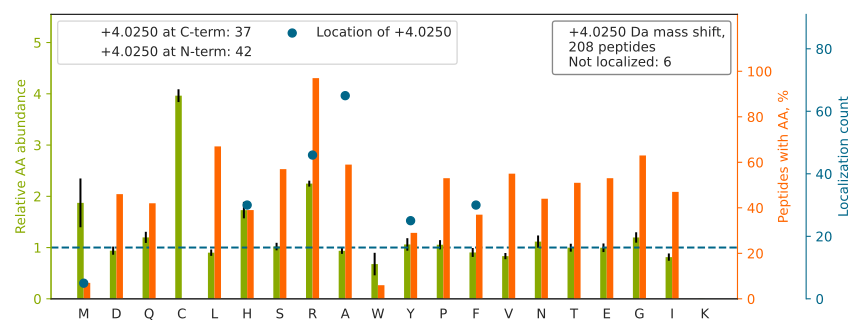

Source data for this figure (header and first rows):
top isoform	localization score	spectrum
STA[+4]GDTHLGGEDFDNR	0.9899	140718_Yoshiki_HEK_T2KO_TCL_VVA050614_2h…
LGDVY[+4]VNDAFGTAHR	0.989	140718_Yoshiki_HEK_T2KO_TCL_VVA050614_2h…
NLLH[+4]VTDTGVGMTR	1	140718_Yoshiki_HEK_T2KO_TCL_VVA050614_2h…
NM[+4]GGPYGGGNYGPGGSGGSGGYGGR	1	140718_Yoshiki_HEK_T2KO_TCL_VVA050614_2h…
H[+4]PLVPNQGDHSAHLPRPQQHFLPNQAHQGDHYR	1	140718_Yoshiki_HEK_T2KO_TCL_VVA050614_2h…
SSGGR[+4]EDLESSGLQR	1	140718_Yoshiki_HEK_T2KO_TCL_VVA050614_2h…
H[+4]LEINPDHSIIETLR	1	140718_Yoshiki_HEK_T2KO_TCL_VVA050614_2h…
H[+4]WILPQDYDHAQAEAR	0.93	140718_Yoshiki_HEK_T2KO_TCL_VVA050614_2h…
LQMEAPH[+4]IIVGTPGR	0.5433	140718_Yoshiki_HEK_T2KO_TCL_VVA050614_2h…
SDSF[+4]ENPVLQQHFR	0.442	140718_Yoshiki_HEK_T2KO_TCL_VVA050614_2h…
HGSYEDAVHSGA[+4]LND	0.9186	140718_Yoshiki_HEK_T2KO_TCL_VVA050614_2h…
H[+4]DGYGSHGPLLPLPSR	0.9969	140718_Yoshiki_HEK_T2KO_TCL_VVA050614_2h…
TLA[+4]YLLPAIVHINHQPYLER	0.8767	140718_Yoshiki_HEK_T2KO_TCL_VVA050614_2h…
TGTITTFEHAHNMR		140718_Yoshiki_HEK_T2KO_TCL_VVA050614_2h…
HYNGEAYEDDEHHPR		140718_Yoshiki_HEK_T2KO_TCL_VVA050614_2h…
A[+4]VTEQGHELSNEER	0.03767	140718_Yoshiki_HEK_T2KO_TCL_VVA050614_2h…
SSGPTSLF[+4]AVTVAPPGAR	0.9052	140718_Yoshiki_HEK_T2KO_TCL_VVA050614_2h…
NQGGY[+4]GGSSSSSSYGSGR	1	140718_Yoshiki_HEK_T2KO_TCL_VVA050614_2h…
HHYEQQQEDLAR[+4]	0.03749	140718_Yoshiki_HEK_T2KO_TCL_VVA050614_2h…
YNEQHVPGSPF[+4]TAR	0.0345	140718_Yoshiki_HEK_T2KO_TCL_VVA050614_2h…
LA[+4]SQGDSISSQLGPIHPPPR	1.0	140718_Yoshiki_HEK_T2KO_TCL_VVA050614_2h…
H[+4]LEINPDHPIVETLR	1	140718_Yoshiki_HEK_T2KO_TCL_VVA050614_2h…
IWHHTFYNELR[+4]	0.1026	140718_Yoshiki_HEK_T2KO_TCL_VVA050614_2h…
SQIH[+4]DIVLVGGSTR	0.9997	140718_Yoshiki_HEK_T2KO_TCL_VVA050614_2h…
Y[+4]LDEDTIYHLQPSGR	0.9465	140718_Yoshiki_HEK_T2KO_TCL_VVA050614_2h…
SQLLGSAHEVQR[+4]	0.004052	140718_Yoshiki_HEK_T2KO_TCL_VVA050614_2h…
Y[+4]GYTHLSTGDLLR	0.7117	140718_Yoshiki_HEK_T2KO_TCL_VVA050614_2h…
GGGGPGGGGPGGGSAGGPSQPPGGGGPGIR[+4]	1.0	140718_Yoshiki_HEK_T2KO_TCL_VVA050614_2h…
VH[+4]IYHHTGNNTFR	0.8926	140718_Yoshiki_HEK_T2KO_TCL_VVA050614_2h…
EAYPGDVFYLHSR		140718_Yoshiki_HEK_T2KO_TCL_VVA050614_2h…
YVATLGVEVHPLVFHTNR		140718_Yoshiki_HEK_T2KO_TCL_VVA050614_2h…
SY[+4]ELPDGQVITIGNER	1.0	140718_Yoshiki_HEK_T2KO_TCL_VVA050614_2h…
LH[+4]FFMPGFAPLTSR	0.07864	140718_Yoshiki_HEK_T2KO_TCL_VVA050614_2h…
A[+4]SGQAFELILSPR	1	140718_Yoshiki_HEK_T2KO_TCL_VVA050614_2h…
GSTA[+4]PVGGGAFPTIVER	1	140718_Yoshiki_HEK_T2KO_TCL_VVA050614_2h…
A[+4]VTEQGAELSNEER	1	140718_Yoshiki_HEK_T2KO_TCL_VVA050614_2h…
H[+4]FYTFTNEHHR	0.7837	140718_Yoshiki_HEK_T2KO_TCL_VVA050614_2h…
Y[+4]GEAGEGPGWGGAHPR	0.07685	140718_Yoshiki_HEK_T2KO_TCL_VVA050614_2h…
THFDYQF[+4]GYR	0.8439	140718_Yoshiki_HEK_T2KO_TCL_VVA050614_2h…
SH[+4]EGETAYIR	0.9984	140718_Yoshiki_HEK_T2KO_TCL_VVA050614_2h…
TTHF[+4]VEGGDAGNREDQINR	0.7559	140718_Yoshiki_HEK_T2KO_TCL_VVA050614_2h…
TH[+4]VTHHPISDHEATLR	0.9169	140718_Yoshiki_HEK_T2KO_TCL_VVA050614_2h…
LDR[+4]ETEELHHDR	0.9996	140718_Yoshiki_HEK_T2KO_TCL_VVA050614_2h…
GASQA[+4]GMTGYGMPR	0.9741	140718_Yoshiki_HEK_T2KO_TCL_VVA050614_2h…
A[+4]LVADSHPESER	0.8834	140718_Yoshiki_HEK_T2KO_TCL_VVA050614_2h…
EVY[+4]QQQQYGSGGR	1	140718_Yoshiki_HEK_T2KO_TCL_VVA050614_2h…
ALPA[+4]VQQNNLDEDLIR	1	140718_Yoshiki_HEK_T2KO_TCL_VVA050614_2h…
IIH[+4]DFPQFYPLGIVQHD	0.5743	140718_Yoshiki_HEK_T2KO_TCL_VVA050614_2h…
A[+4]GNLGGGVVTIER	1	140718_Yoshiki_HEK_T2KO_TCL_VVA050614_2h…
EDITQSA[+4]QHALR	0.9589	140718_Yoshiki_HEK_T2KO_TCL_VVA050614_2h…
LGIH[+4]EDSTNR	0.9875	140718_Yoshiki_HEK_T2KO_TCL_VVA050614_2h…
A[+4]QAVSEDAGGNEGR	0.9961	140718_Yoshiki_HEK_T2KO_TCL_VVA050614_2h…
LGVIEDH[+4]SNR	0.06082	140718_Yoshiki_HEK_T2KO_TCL_VVA050614_2h…
TNYNDR[+4]YDEIR	0.5157	140718_Yoshiki_HEK_T2KO_TCL_VVA050614_2h…
LQSIGTENTEENRR[+4]	0.8363	140718_Yoshiki_HEK_T2KO_TCL_VVA050614_2h…
NF[+4]YVEHPEVAR	0.701	140718_Yoshiki_HEK_T2KO_TCL_VVA050614_2h…
LIHPDEDISLEER[+4]	0.5972	140718_Yoshiki_HEK_T2KO_TCL_VVA050614_2h…
DWQSY[+4]YYHHPQDR	0.8826	140718_Yoshiki_HEK_T2KO_TCL_VVA050614_2h…
GVVDSEDLPLNISR[+4]	1.0	140718_Yoshiki_HEK_T2KO_TCL_VVA050614_2h…
SVTEQGA[+4]ELSNEER	0.9999	140718_Yoshiki_HEK_T2KO_TCL_VVA050614_2h…
... 148 more rows
